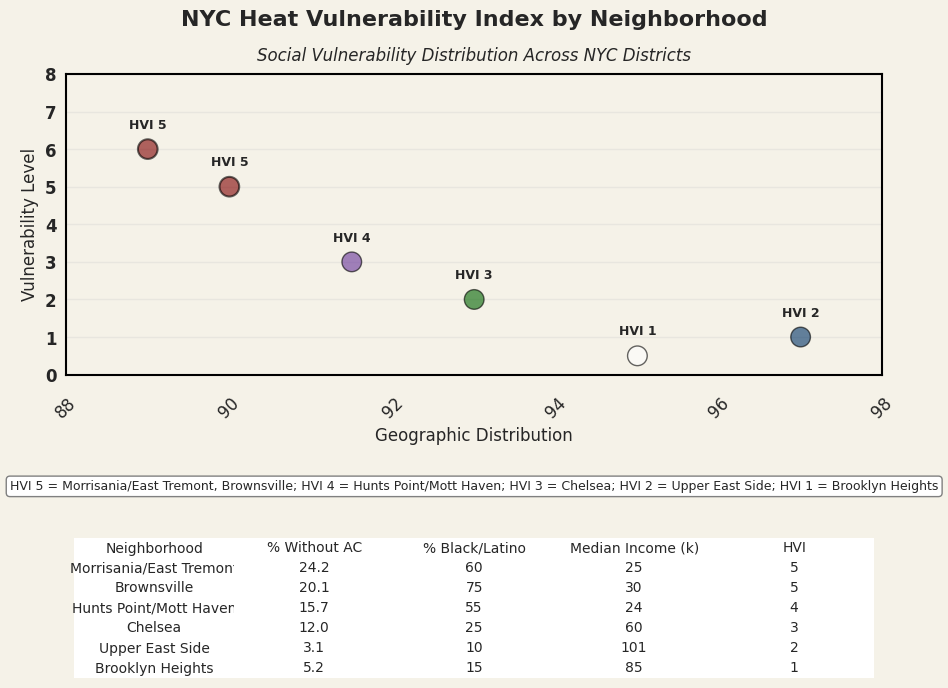
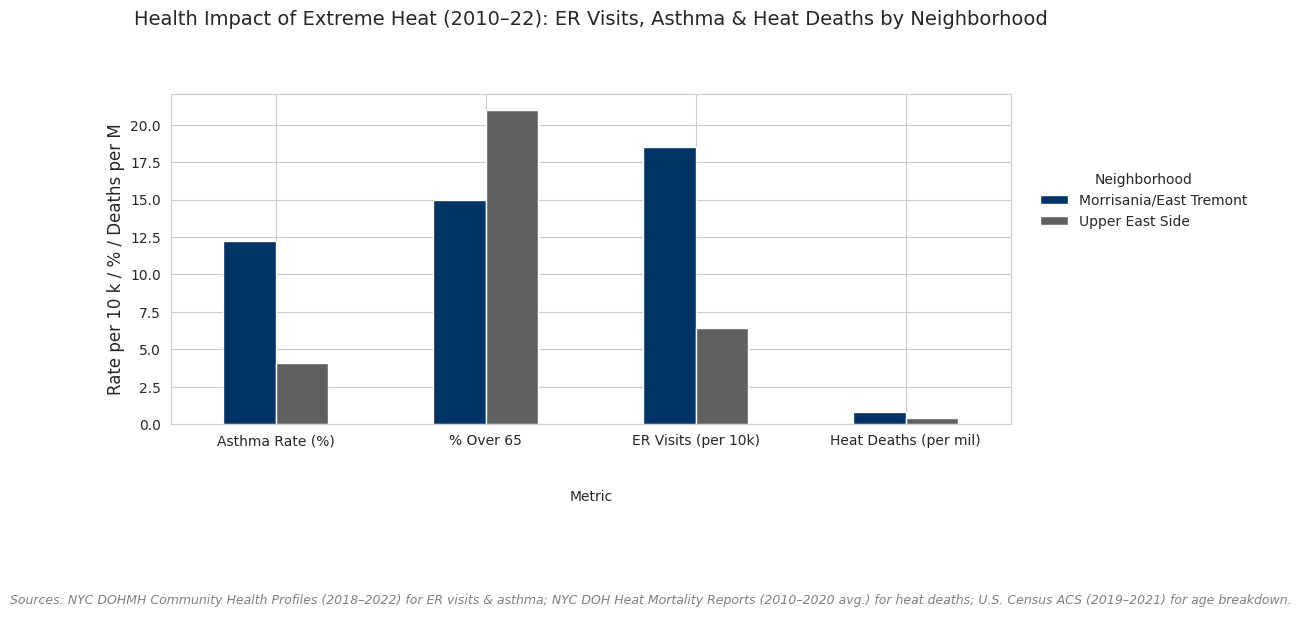
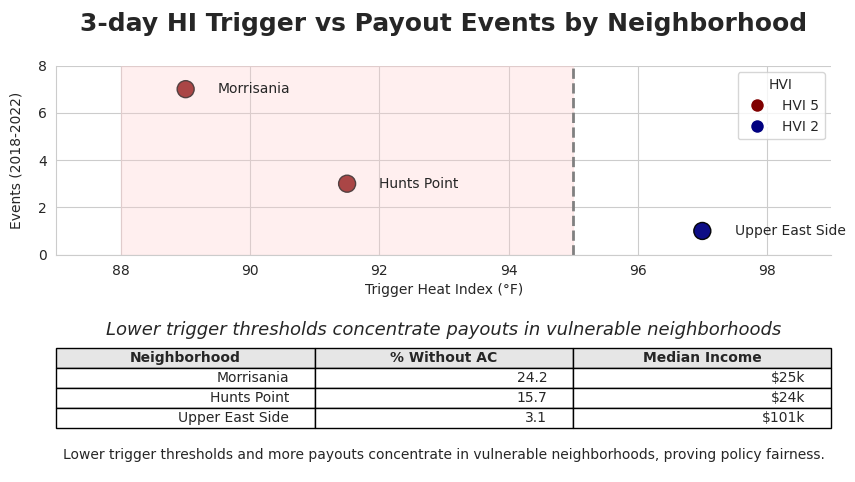
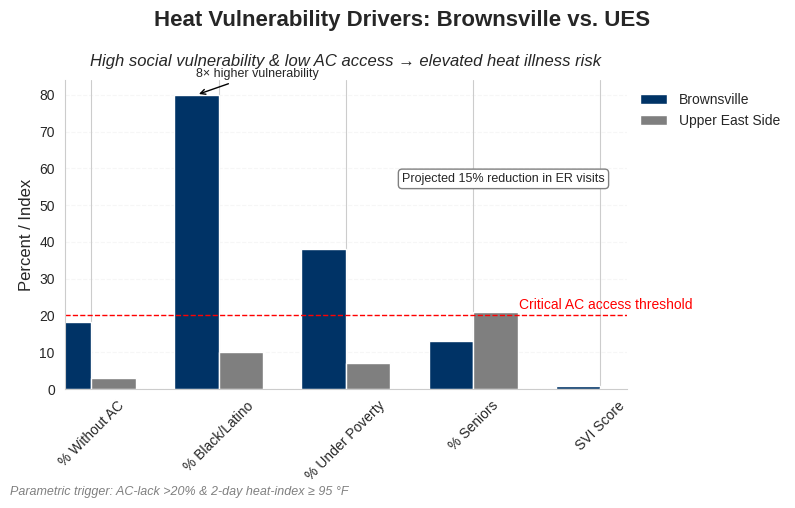

Write the Python code that produced these figures, in order.
import pandas as pd
import matplotlib.pyplot as plt
import seaborn as sns
from matplotlib.lines import Line2D  # type: ignore
from matplotlib.ticker import FuncFormatter
import matplotlib as mpl
# Use Arial font
mpl.rc('font', family='Arial')

# Section 1: HVI by Neighborhood (Bubble Chart)
sns.set_style('whitegrid')
# prepare data for bubble chart with correct HVI assignments
data = {
    'Neighborhood':['Morrisania/East Tremont','Brownsville','Hunts Point/Mott Haven','Chelsea','Upper East Side','Brooklyn Heights'],
    'HVI':[5,5,4,3,2,1],
    'MedianIncome':[25,30,24,60,101,85],  # in thousands
    'PctWithoutAC':[24.2,20.1,15.7,12.0,3.1,5.2],
    'PctBlackLatino':[60,75,55,25,10,15]  # approximate values for demo
}
df = pd.DataFrame(data)
fig, ax = plt.subplots(figsize=(10,7))
# Set figure and axes background colors
fig.patch.set_facecolor('#F5F2E8')
ax.set_facecolor('white')
# Disable axes background patch
ax.patch.set_visible(False)

# bubble chart: equal-sized bubbles
sizes = [200] * len(df)
# Updated color palette - dark blue for HVI 2, maroon for HVI 5
color_map = {5:'#800000',4:'#663399',3:'#006400',2:'#003366',1:'#FFFFFF'}
colors = [color_map[h] for h in df['HVI']]
# Add black edge to HVI 5 bubbles
edgecolors = ['black' if h == 5 else 'k' for h in df['HVI']]
linewidths = [1.5 if h == 5 else 1 for h in df['HVI']]

# Create scatter plot without events/trigger data - just showing HVI distribution
x_positions = [89, 90, 91.5, 93, 97, 95]  # distribute horizontally for visibility
y_positions = [6, 5, 3, 2, 1, 0.5]  # distribute vertically for visibility

sc = plt.scatter(x_positions, y_positions, s=sizes, c=colors,
                alpha=0.6, edgecolor=edgecolors, linewidth=linewidths, zorder=3)
# axis formatting - loop through spines for consistent styling
for spine in ax.spines.values():
    spine.set_linewidth(1.5)
    spine.set_edgecolor('black')
    spine.set_visible(True)

ax.tick_params(axis='both', which='major', labelsize=12)
# make tick labels and rotate x-axis labels 45° with 12pt font and padding
for lbl in ax.get_xticklabels():
    lbl.set_fontweight('normal')
    lbl.set_rotation(45)
    lbl.set_fontsize(12)
    lbl.set_fontfamily('Arial')
for lbl in ax.get_yticklabels():
    lbl.set_fontweight('bold')
    lbl.set_fontfamily('Arial')
ax.tick_params(axis='x', pad=10)
ax.xaxis.grid(False)
ax.yaxis.grid(True, linewidth=1, alpha=0.3)

# Set equal scaling and explicit limits
ax.set_aspect('auto')
ax.set_xlim(88,98)
ax.set_ylim(0,8)

# Updated titles
fig.suptitle('NYC Heat Vulnerability Index by Neighborhood', fontsize=16, fontweight='bold', fontfamily='Arial')
ax.set_title('Social Vulnerability Distribution Across NYC Districts', fontsize=12,
             fontstyle='italic', pad=10, fontfamily='Arial')
ax.set_xlabel('Geographic Distribution', fontsize=12, fontfamily='Arial')
ax.set_ylabel('Vulnerability Level', fontsize=12, fontfamily='Arial')

# Add HVI labels directly over each bubble
for i, row in df.iterrows():
    hvi_label = f"HVI {row['HVI']}"
    ax.annotate(hvi_label, xy=(x_positions[i], y_positions[i]),
                xytext=(0, 15), textcoords='offset points',
                fontsize=9, fontfamily='Arial', ha='center', fontweight='bold')
# No legend needed since HVI labels are directly on bubbles

# Adjust spacing with increased top margin for title and more bottom space for table
fig.subplots_adjust(top=0.88, bottom=0.20)

# Create proper DataFrame table with HVI column
table_data = df[['Neighborhood','PctWithoutAC','PctBlackLatino','MedianIncome','HVI']].round(1)
table_data.columns = ['Neighborhood','% Without AC','% Black/Latino','Median Income (k)','HVI']

# Position table as inset below the chart
table_ax = fig.add_axes([0.1, 0.05, 0.8, 0.15])
table_ax.axis('off')
# Style the table background
table_ax.patch.set_facecolor('#F5F2E8')
table_ax.patch.set_edgecolor('black')
table_ax.patch.set_linewidth(1)

# Create table with matplotlib - proper DataFrame structure
table_vals = table_data.values
col_labels = ['Neighborhood','% Without AC','% Black/Latino','Median Income (k)','HVI']
table = table_ax.table(cellText=table_vals, colLabels=col_labels, cellLoc='center', loc='center')
table.auto_set_font_size(False)
table.set_fontsize(10)
table.scale(1,1.2)
for key, cell in table.get_celld().items():
    cell.set_linewidth(0)
    cell.set_facecolor('white')
    cell.set_text_props(fontfamily='Arial', fontsize=10)

# Add HVI mapping text box above table
hvi_mapping = 'HVI 5 = Morrisania/East Tremont, Brownsville; HVI 4 = Hunts Point/Mott Haven; HVI 3 = Chelsea; HVI 2 = Upper East Side; HVI 1 = Brooklyn Heights'
ax.text(0.5, -0.35, hvi_mapping, transform=ax.transAxes, fontsize=9, 
        bbox=dict(boxstyle='round', facecolor='white', edgecolor='gray'), 
        ha='center', va='top', fontfamily='Arial')

plt.tight_layout(pad=1.1, rect=[0,0.18,1,1])
plt.savefig('hvi_by_neighborhood.png', bbox_inches='tight')
plt.close()
print('[Saved: hvi_by_neighborhood.png]')

# Section 2: Health Impact of Extreme Heat (2010–22)
data2 = {
    'Metric':['Asthma Rate (%)','% Over 65','ER Visits (per 10k)','Heat Deaths (per mil)'],
    'Morrisania/East Tremont':[12.2,15,18.5,0.8],
    'Upper East Side':[4.1,21,6.4,0.4]
}
df2 = pd.DataFrame(data2).set_index('Metric')
fig, ax = plt.subplots(figsize=(12,6))
df2.plot(kind='bar', color=['#003366','#606060'], ax=ax)
ax.set_title('Health Impact of Extreme Heat (2010–22): ER Visits, Asthma & Heat Deaths by Neighborhood', fontsize=14, pad=50)
ax.set_ylabel('Rate per 10 k / % / Deaths per M', fontsize=12)
ax.set_xticklabels(df2.index, rotation=0, fontsize=10)
ax.set_xlabel(ax.get_xlabel(), labelpad=30)
ax.legend(title='Neighborhood', loc='upper left', bbox_to_anchor=(1.02,0.8), frameon=False)
# footnote
fig.text(0.5, -0.1, 'Sources: NYC DOHMH Community Health Profiles (2018–2022) for ER visits & asthma; NYC DOH Heat Mortality Reports (2010–2020 avg.) for heat deaths; U.S. Census ACS (2019–2021) for age breakdown.', fontsize=9, style='italic', color='gray', ha='center')
plt.tight_layout(pad=1.2)
fig.subplots_adjust(top=0.75, bottom=0.2, left=0.1, right=0.8)
fig.savefig('health_burden_comparison.png', bbox_inches='tight')
plt.close()
print('[Saved: health_burden_comparison.png]')

# Section 3: Trigger Threshold vs Payout Events
data3 = {
    'Neighborhood':['Morrisania','Hunts Point','Upper East Side'],
    'TriggerHI':[89,91.5,97],
    'Events':[7,3,1],
    'HVI':[5,5,2],
    'PctWithoutAC':[24.2,15.7,3.1],
    'MedianIncome':['$25k','$24k','$101k']
}
df3 = pd.DataFrame(data3)
fig = plt.figure(figsize=(10,6))
# Expanded to include spacer row
gs = fig.add_gridspec(nrows=6, ncols=1, height_ratios=[0.6,4,0.3,0.3,1,0.7], hspace=0.5)

### Title Row
ax_title = fig.add_subplot(gs[0,0])
ax_title.axis('off')
ax_title.text(0.5,0.5,'3-day HI Trigger vs Payout Events by Neighborhood',fontsize=18,fontweight='bold',ha='center',va='center')

### Main Bubble Chart Row
ax = fig.add_subplot(gs[1,0])
palette = {5:'#800000',2:'#000080'}
# equal-sized dots
sizes = [150] * len(df3)
ax.scatter(df3['TriggerHI'], df3['Events'], s=sizes, c=df3['HVI'].map(palette), edgecolor='k', alpha=0.95)
ax.axvspan(88,95,color='#FFCCCC',alpha=0.3)
ax.axvline(95,color='grey',linestyle='--',linewidth=2)
for _,row in df3.iterrows(): ax.text(row.TriggerHI+0.5,row.Events,row.Neighborhood,fontsize=10,va='center')
ax.set_xlim(87,99); ax.set_ylim(0,8)
ax.spines['top'].set_visible(False); ax.spines['right'].set_visible(False)
ax.set_xlabel('Trigger Heat Index (°F)',labelpad=10)
ax.set_ylabel('Events (2018-2022)',labelpad=10)
 # move x-axis label and elements below down
ax.xaxis.set_label_coords(0.5,-0.15)
legend_elements = [Line2D([0],[0],marker='o',color='w',label=f'HVI {k}',markerfacecolor=v,markersize=10) for k,v in palette.items()]
ax.legend(handles=legend_elements,title='HVI',loc='upper right')

### Spacer Row (blank for extra spacing)
blank_ax = fig.add_subplot(gs[2,0]); blank_ax.axis('off')

### Subtitle Row
ax_sub = fig.add_subplot(gs[3,0]); ax_sub.axis('off')
ax_sub.text(0.5,0.5,'Lower trigger thresholds concentrate payouts in vulnerable neighborhoods',fontsize=13,style='italic',ha='center',va='center')

### Table Row
ax_table = fig.add_subplot(gs[4,0]); ax_table.axis('off')
# Prepare table data with correct DataFrame columns
table_data = df3[['Neighborhood','PctWithoutAC','MedianIncome']].values
col_labels = ['Neighborhood','% Without AC','Median Income']
tbl = ax_table.table(cellText=table_data, colLabels=col_labels, loc='center')
tbl.auto_set_font_size(False); tbl.set_fontsize(10); tbl.scale(1,1.2)
for (i,j),cell in tbl.get_celld().items():
    cell.set_edgecolor('black'); cell.set_linewidth(1)
    if i==0:
        cell.set_text_props(weight='bold'); cell.set_facecolor('#E6E6E6')

### Caption Row
ax_cap = fig.add_subplot(gs[5,0]); ax_cap.axis('off')
ax_cap.text(0.5,0.5,'Lower trigger thresholds and more payouts concentrate in vulnerable neighborhoods, proving policy fairness.',ha='center',va='center',fontsize=10)

plt.tight_layout(); plt.savefig('trigger_vs_events.png',bbox_inches='tight'); plt.close()
print('[Saved: trigger_vs_events.png]')

# Section 4: Social and Demographic Vulnerability Comparison
import matplotlib as mpl
mpl.rc('font', family='Liberation Sans')
metrics = ['% Without AC', '% Black/Latino', '% Under Poverty', '% Seniors', 'SVI Score']
values_bro = [18.3, 80, 38, 13, 0.85]
values_ues = [3.1, 10, 7, 21, 0.18]
bar_width = 0.35
indices = list(range(len(metrics)))
fig, ax = plt.subplots(figsize=(8,5))
fig.subplots_adjust(top=0.90)
# plot bars with special color for % Without AC
colors_bro = ['#003366'] * len(metrics)
colors_ues = ['#7F7F7F'] * len(metrics)
ax.bar(indices, values_bro, width=bar_width, color=colors_bro, label='Brownsville')
ax.bar([i+bar_width for i in indices], values_ues, width=bar_width, color=colors_ues, label='Upper East Side')
# gridlines
ax.grid(axis='y', linestyle='--', color='lightgray', alpha=0.2)
ax.spines['top'].set_visible(False)
ax.spines['right'].set_visible(False)
# labels
ax.set_xticks([i+bar_width/2 for i in indices])
ax.set_xticklabels(metrics, rotation=45, fontsize=10)
ax.set_ylabel('Percent / Index', fontsize=12)
# title and subtitle
fig.suptitle('Heat Vulnerability Drivers: Brownsville vs. UES', fontsize=16, fontweight='bold')
ax.set_title('High social vulnerability & low AC access → elevated heat illness risk', fontsize=12, fontstyle='italic', pad=10)
# horizontal threshold line
ax.axhline(20, color='red', linestyle='--', linewidth=1)
ax.text(len(metrics)-0.1, 21, 'Critical AC access threshold', color='red', fontsize=10, va='bottom', ha='right')
# annotate disparity on % Black/Latino
i = metrics.index('% Black/Latino')
ax.annotate('8× higher vulnerability', xy=(i, values_bro[1]), xytext=(i, values_bro[1]+5),
              arrowprops=dict(arrowstyle='->', color='black'), fontsize=9)
# inset text box
ax.text(0.6, 0.7, 'Projected 15% reduction in ER visits', transform=ax.transAxes,
        fontsize=9, bbox=dict(boxstyle='round', facecolor='white', edgecolor='gray'), ha='left', va='top')
# legend outside
ax.legend(loc='upper left', bbox_to_anchor=(1,1), frameon=False)
# adjust limits
left_lim = -bar_width*0.1
right_lim = len(metrics) - 1 + bar_width*1.1
ax.set_xlim(left_lim, right_lim)
# footnote
fig.text(0.01, 0.01,
         'Parametric trigger: AC-lack >20% & 2-day heat-index ≥ 95 °F',
         fontsize=9, fontstyle='italic', color='gray')
plt.tight_layout(pad=1.2)
plt.savefig('demographic_comparison.png', bbox_inches='tight')
plt.close()
print('[Saved: demographic_comparison.png]')

# End of Section 4
print('DONE.')
